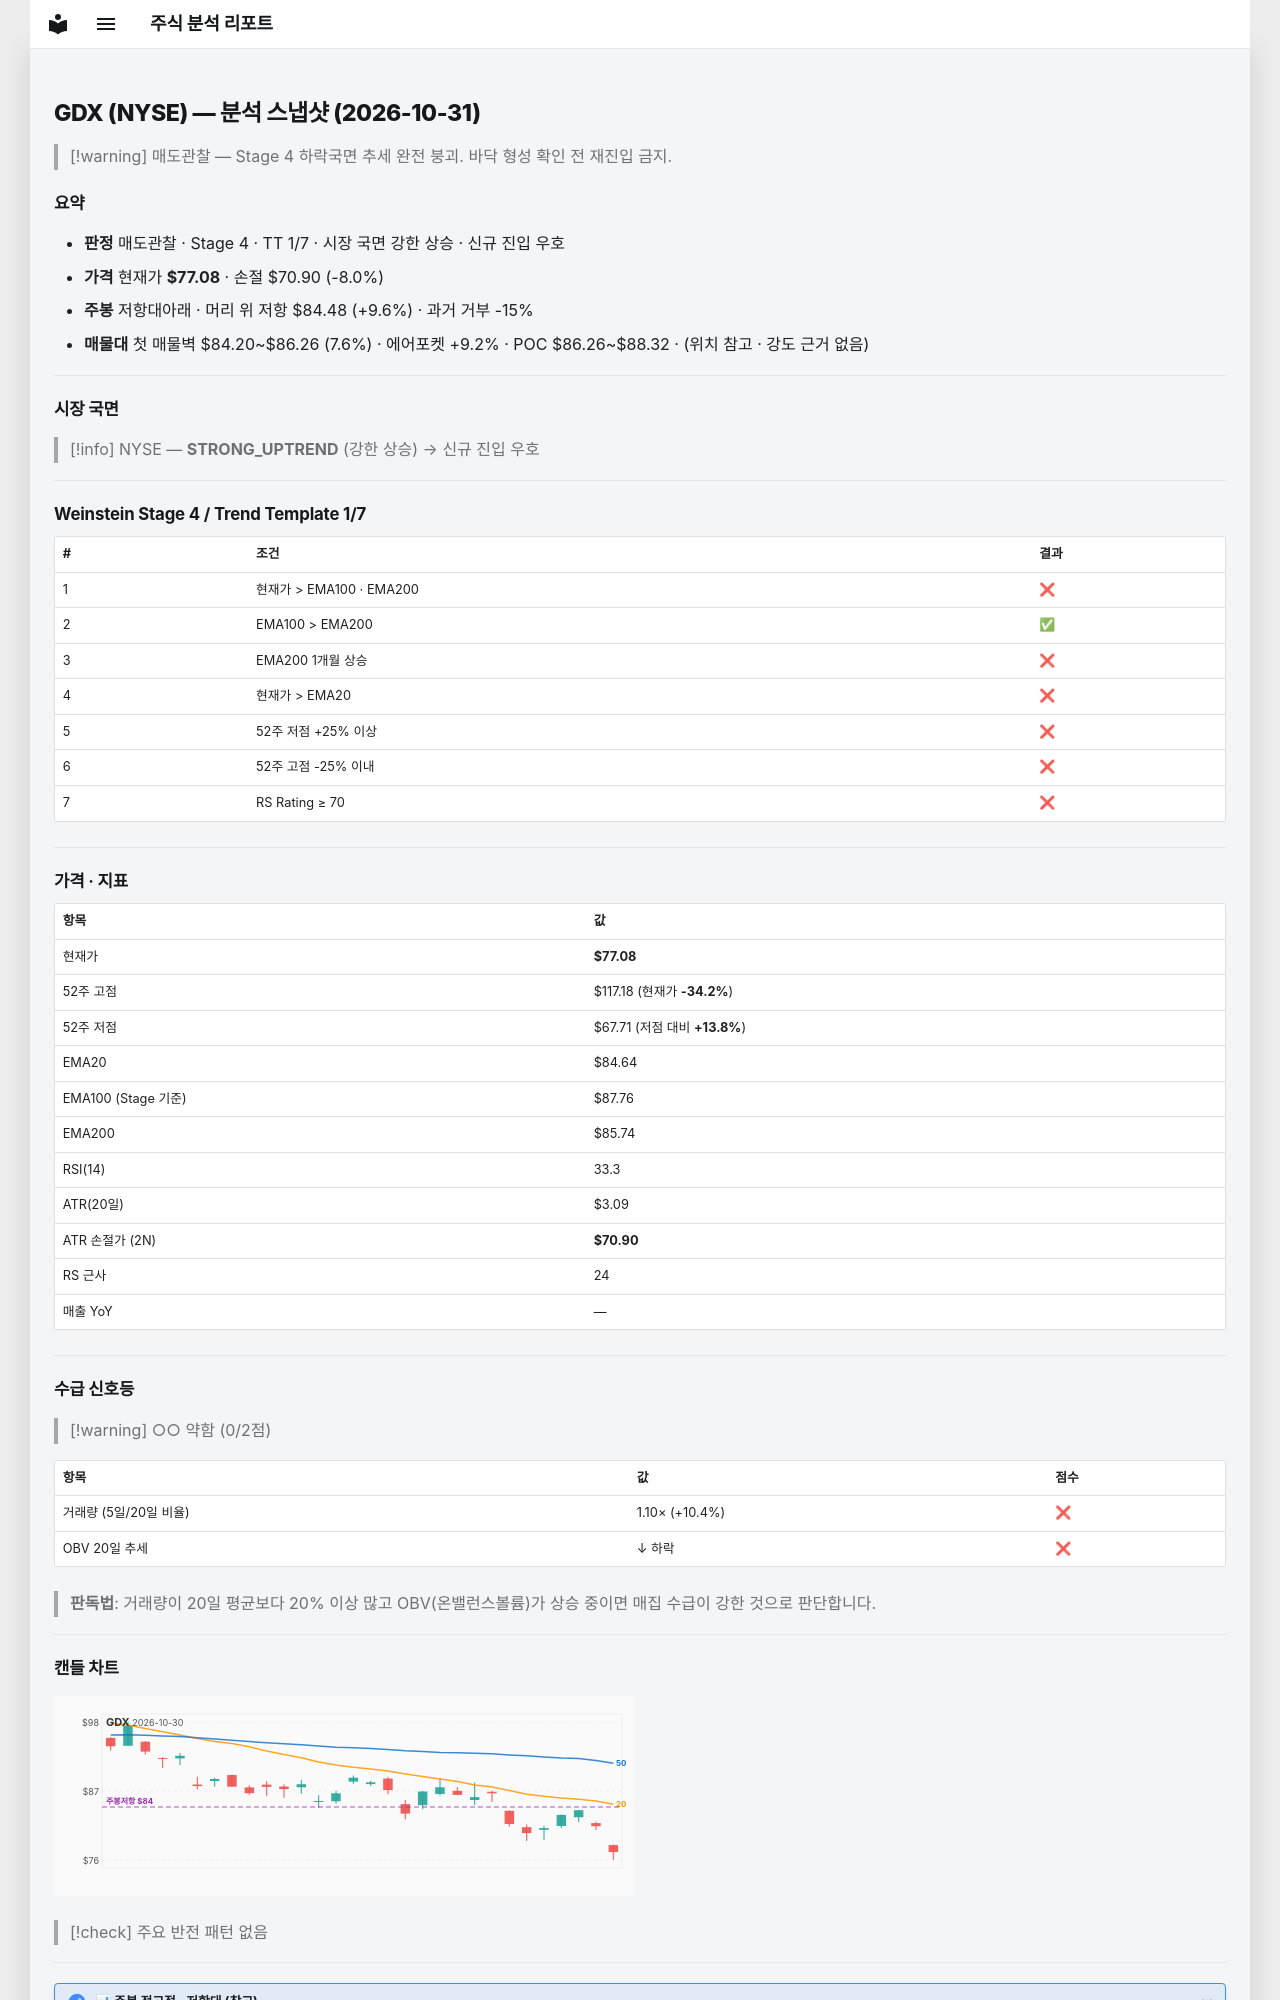

repository: soloandco/stock-reports · page: snapshots/GDX-2026-10-31/index.html · generator: mkdocs

---
type: analysis-snapshot
title: GDX 분석 스냅샷
ticker: GDX
market: NYSE
created: 2026-10-31
updated: 2026-10-31
bar-date: 2026-10-30
verdict: 매도관찰
real-rr: 1.20
sma50-gap-pct: -8.9
weekly-position: 저항대아래
weekly-overhead-price: 84.48
weekly-overhead-pct: 9.6
stage: 4
trend-template-score: 1
tt-max: 7
ma-set: ema-20-100-200
price: 77.08000183105469
stop-price: 70.90093253674968
market-regime: STRONG_UPTREND
supply-demand-score: 0/2
supply-demand-label: 약함
status: tracking
tags:
  - stock-agent
  - watchlist
  - GDX
  - analysis
related:
  - "[[analysis-template]]"
---

# GDX (NYSE) — 분석 스냅샷 (2026-10-31)

> [!warning] 매도관찰 — Stage 4 하락국면
> 추세 완전 붕괴. 바닥 형성 확인 전 재진입 금지.

## 요약

- **판정** 매도관찰 · Stage 4 · TT 1/7 · 시장 국면 강한 상승 · 신규 진입 우호
- **가격** 현재가 **$77.08** · 손절 $70.90 (-8.0%)
- **주봉** 저항대아래 · 머리 위 저항 $84.48 (+9.6%) · 과거 거부 -15%
- **매물대** 첫 매물벽 $84.20~$86.26 (7.6%) · 에어포켓 +9.2% · POC $86.26~$88.32 · (위치 참고 · 강도 근거 없음)

---

## 시장 국면

> [!info] NYSE — **STRONG_UPTREND** (강한 상승) → 신규 진입 우호

---

## Weinstein Stage 4 / Trend Template 1/7

| # | 조건 | 결과 |
|---|------|------|
| 1 | 현재가 > EMA100 · EMA200 | ❌ |
| 2 | EMA100 > EMA200 | ✅ |
| 3 | EMA200 1개월 상승 | ❌ |
| 4 | 현재가 > EMA20 | ❌ |
| 5 | 52주 저점 +25% 이상 | ❌ |
| 6 | 52주 고점 -25% 이내 | ❌ |
| 7 | RS Rating ≥ 70 | ❌ |

---

## 가격 · 지표

| 항목 | 값 |
|------|---|
| 현재가 | **$77.08** |
| 52주 고점 | $117.18 (현재가 **-34.2%**) |
| 52주 저점 | $67.71 (저점 대비 **+13.8%**) |
| EMA20 | $84.64 |
| EMA100 (Stage 기준) | $87.76 |
| EMA200 | $85.74 |
| RSI(14) | 33.3 |
| ATR(20일) | $3.09 |
| ATR 손절가 (2N) | **$70.90** |
| RS 근사 | 24 |
| 매출 YoY | — |

---
## 수급 신호등

> [!warning] ○○ 약함 (0/2점)

| 항목 | 값 | 점수 |
|------|------|------|
| 거래량 (5일/20일 비율) | 1.10× (+10.4%) | ❌ |
| OBV 20일 추세 | ↓ 하락 | ❌ |

> **판독법**: 거래량이 20일 평균보다 20% 이상 많고 OBV(온밸런스볼륨)가 상승 중이면 매집 수급이 강한 것으로 판단합니다.

---
